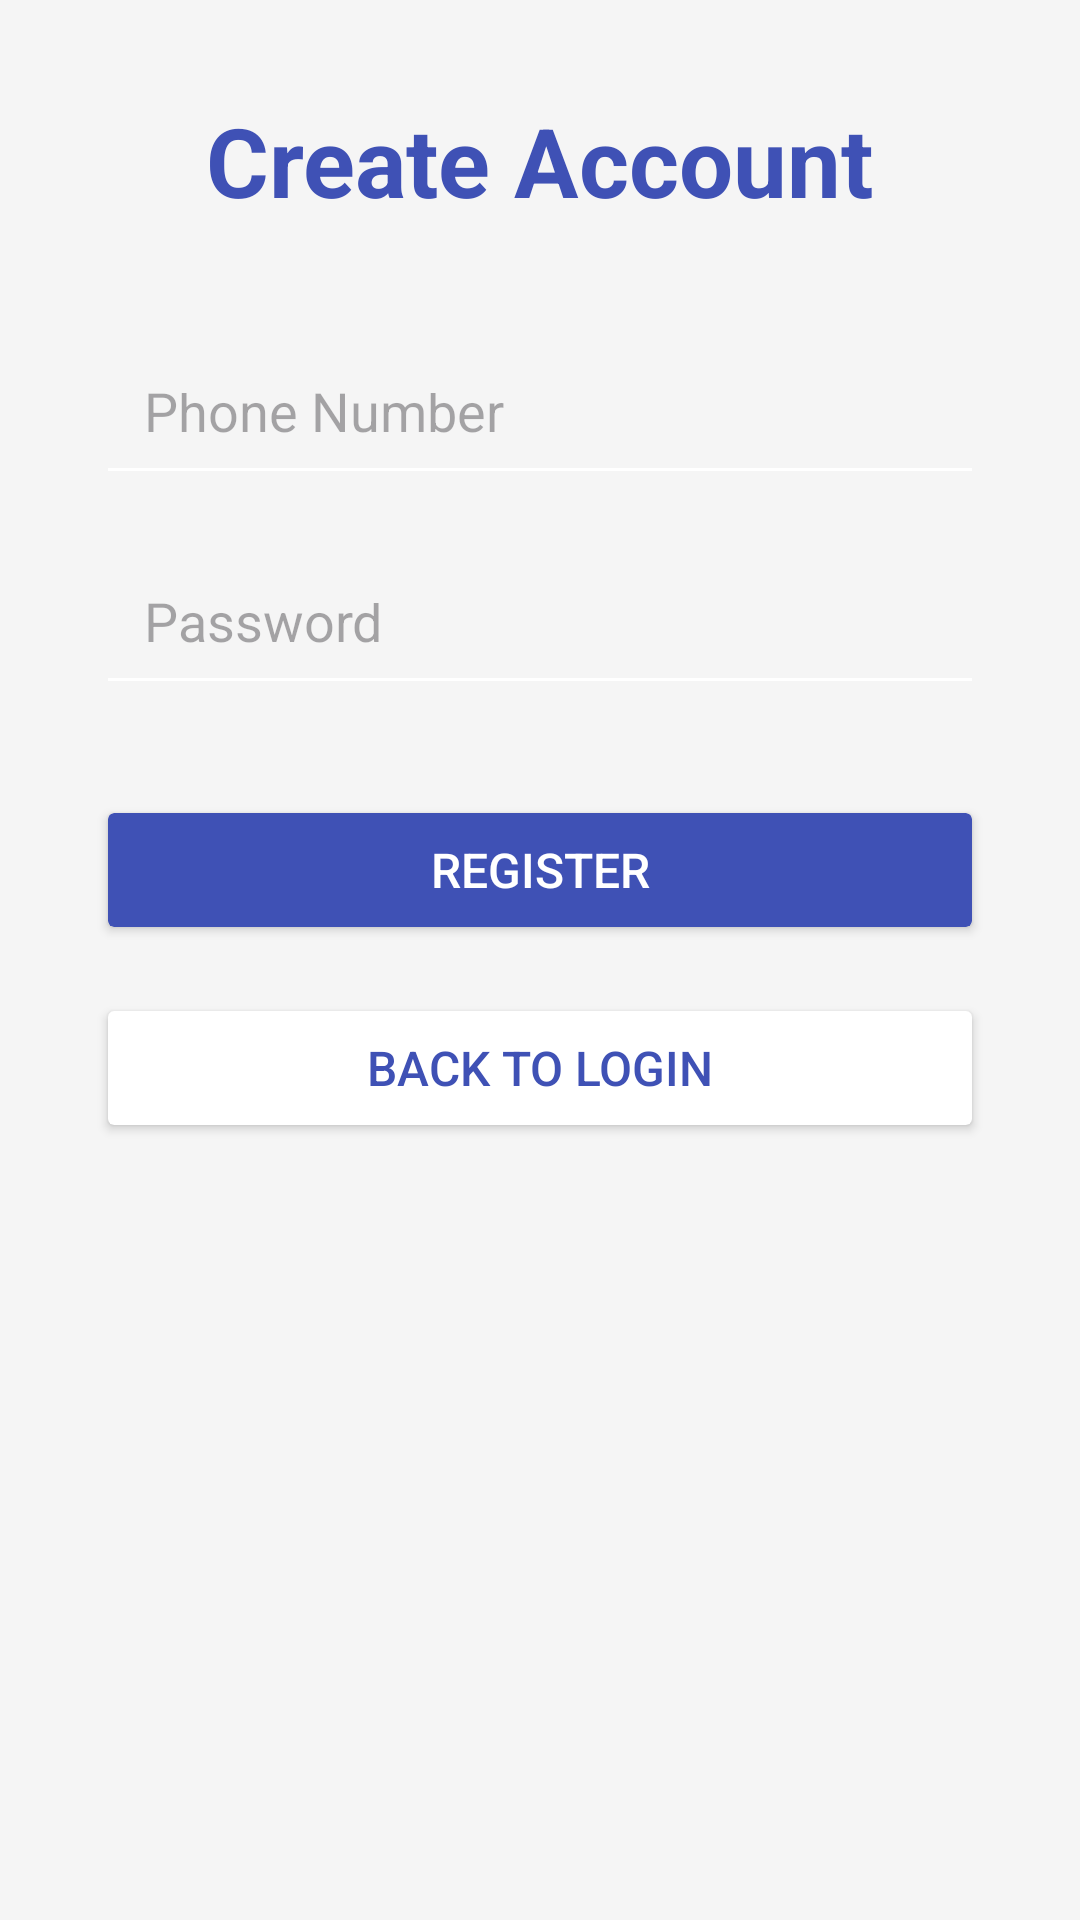

Layout XML and referenced resources for this Android screen:
<!-- AndroidManifest.xml: application theme Theme.WinnerXO -->
<!-- res/layout/activity_register.xml -->
<?xml version="1.0" encoding="utf-8"?>
<ScrollView xmlns:android="http://schemas.android.com/apk/res/android"
    android:layout_width="match_parent"
    android:layout_height="match_parent"
    android:background="#F5F5F5">

    <LinearLayout
        android:layout_width="match_parent"
        android:layout_height="wrap_content"
        android:orientation="vertical"
        android:padding="32dp"
        android:gravity="center_horizontal">


        <TextView
            android:id="@+id/tvRegisterTitle"
            android:layout_width="wrap_content"
            android:layout_height="wrap_content"
            android:text="Create Account"
            android:textSize="32sp"
            android:textStyle="bold"
            android:textColor="#3F51B5"
            android:layout_marginBottom="40dp"/>


        <EditText
            android:id="@+id/etPhone"
            android:layout_width="match_parent"
            android:layout_height="50dp"
            android:hint="Phone Number"
            android:inputType="phone"
            android:padding="16dp"
            android:backgroundTint="#FFFFFF"
            android:layout_marginBottom="20dp"
            android:clipToOutline="true"
            android:outlineProvider="background"/>


        <EditText
            android:id="@+id/etPassword"
            android:layout_width="match_parent"
            android:layout_height="50dp"
            android:hint="Password"
            android:inputType="textPassword"
            android:padding="16dp"
            android:backgroundTint="#FFFFFF"
            android:layout_marginBottom="30dp"
            android:clipToOutline="true"
            android:outlineProvider="background"/>


        <Button
            android:id="@+id/btnRegister"
            android:layout_width="match_parent"
            android:layout_height="50dp"
            android:text="Register"
            android:textColor="#FFFFFF"
            android:textSize="16sp"
            android:backgroundTint="#3F51B5"
            android:layout_marginBottom="16dp"
            android:clipToOutline="true"
            android:outlineProvider="background"/>


        <Button
            android:id="@+id/btnBackToLogin"
            android:layout_width="match_parent"
            android:layout_height="50dp"
            android:text="Back to Login"
            android:textColor="#3F51B5"
            android:textSize="16sp"
            android:backgroundTint="#FFFFFF"
            android:layout_marginBottom="16dp"
            android:clipToOutline="true"
            android:outlineProvider="background"/>

    </LinearLayout>
</ScrollView>
<!-- resources referenced by this layout -->
<resources>
  <style name="Theme.WinnerXO" parent="Base.Theme.WinnerXO" />
  <style name="Base.Theme.WinnerXO" parent="Theme.Material3.DayNight.NoActionBar">
          
          
      </style>
</resources>
